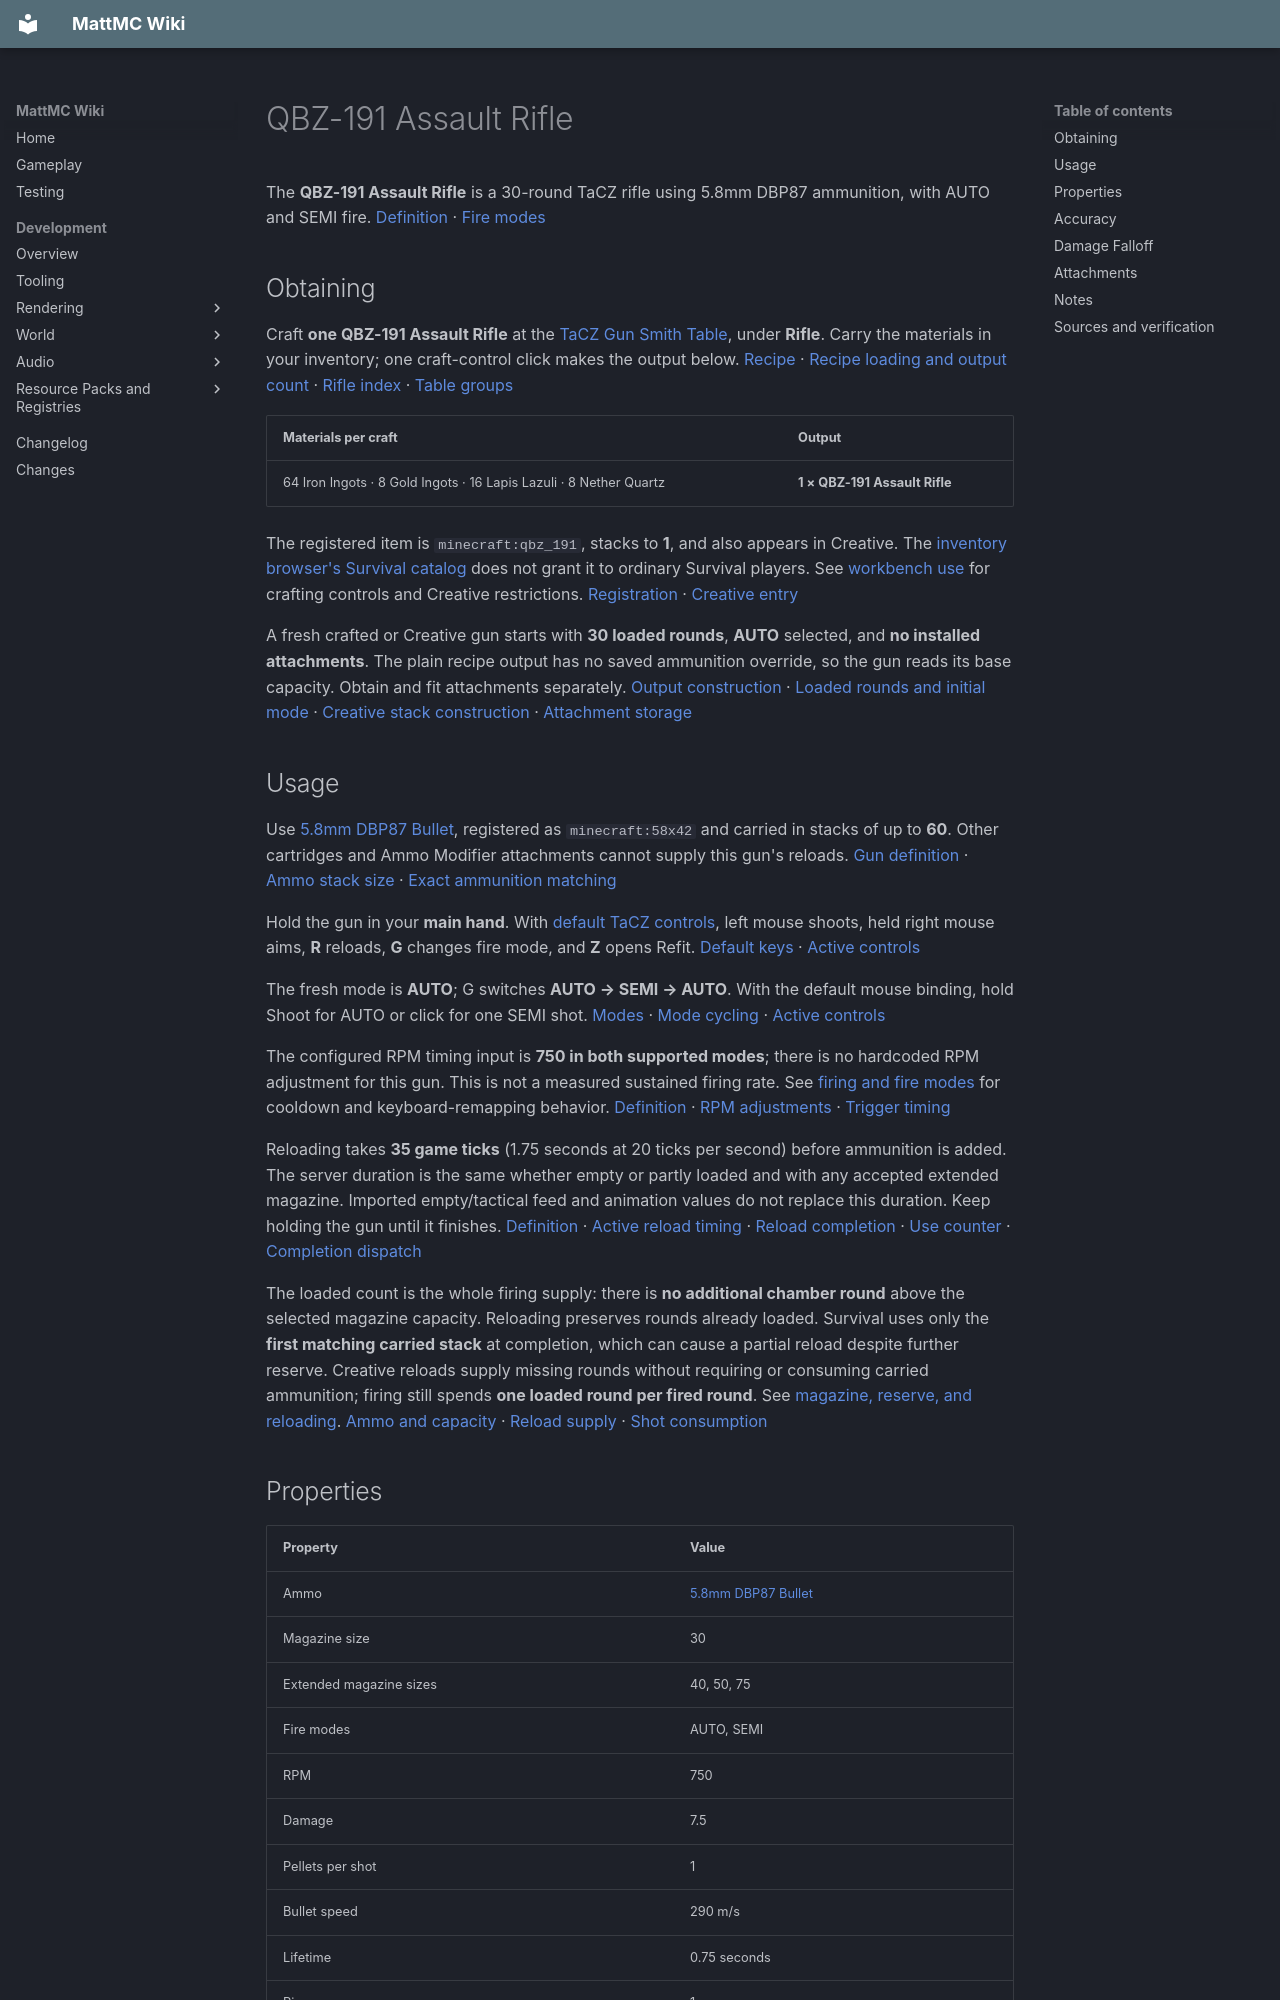

repository: HungLo2020/MattMC · page: gameplay/items/QBZ191AssaultRifle/index.html · generator: mkdocs

# QBZ-191 Assault Rifle

The **QBZ-191 Assault Rifle** is a 30-round TaCZ rifle using 5.8mm DBP87 ammunition, with AUTO and SEMI fire. [Definition][definition] · [Fire modes][modes]

## Obtaining

Craft **one QBZ-191 Assault Rifle** at the [TaCZ Gun Smith Table](../blocks/TaCZWorkbenches.md#gun-smith-table), under **Rifle**. Carry the materials in your inventory; one craft-control click makes the output below. [Recipe][recipe] · [Recipe loading and output count][loader] · [Rifle index][index] · [Table groups][groups]

| Materials per craft | Output |
| --- | --- |
| 64 Iron Ingots · 8 Gold Ingots · 16 Lapis Lazuli · 8 Nether Quartz | **1 × QBZ-191 Assault Rifle** |

The registered item is `minecraft:qbz_191`, stacks to **1**, and also appears in Creative. The [inventory browser's Survival catalog](../mechanics/InventoryBrowser.md#mode-and-permission-limits) does not grant it to ordinary Survival players. See [workbench use](../blocks/TaCZWorkbenches.md#using-a-workbench) for crafting controls and Creative restrictions. [Registration][registration] · [Creative entry][creative]

A fresh crafted or Creative gun starts with **30 loaded rounds**, **AUTO** selected, and **no installed attachments**. The plain recipe output has no saved ammunition override, so the gun reads its base capacity. Obtain and fit attachments separately. [Output construction][loader] · [Loaded rounds and initial mode][loaded] · [Creative stack construction][creative-stack] · [Attachment storage][refit-storage]

## Usage

Use [5.8mm DBP87 Bullet](58mmDBP87Bullet.md), registered as `minecraft:58x42` and carried in stacks of up to **60**. Other cartridges and Ammo Modifier attachments cannot supply this gun's reloads. [Gun definition][definition] · [Ammo stack size][ammo-definition] · [Exact ammunition matching][ammo-supply]

Hold the gun in your **main hand**. With [default TaCZ controls](../mechanics/TaCZFirearms.md#controls), left mouse shoots, held right mouse aims, **R** reloads, **G** changes fire mode, and **Z** opens Refit. [Default keys][keys] · [Active controls][input]

The fresh mode is **AUTO**; G switches **AUTO → SEMI → AUTO**. With the default mouse binding, hold Shoot for AUTO or click for one SEMI shot. [Modes][modes] · [Mode cycling][cycle] · [Active controls][input]

The configured RPM timing input is **750 in both supported modes**; there is no hardcoded RPM adjustment for this gun. This is not a measured sustained firing rate. See [firing and fire modes](../mechanics/TaCZFirearms.md#firing-and-fire-modes) for cooldown and keyboard-remapping behavior. [Definition][definition] · [RPM adjustments][rpm] · [Trigger timing][trigger]

Reloading takes **35 game ticks** (1.75 seconds at 20 ticks per second) before ammunition is added. The server duration is the same whether empty or partly loaded and with any accepted extended magazine. Imported empty/tactical feed and animation values do not replace this duration. Keep holding the gun until it finishes. [Definition][definition] · [Active reload timing][reload-timing] · [Reload completion][reload] · [Use counter][use-counter] · [Completion dispatch][use-completion]

The loaded count is the whole firing supply: there is **no additional chamber round** above the selected magazine capacity. Reloading preserves rounds already loaded. Survival uses only the **first matching carried stack** at completion, which can cause a partial reload despite further reserve. Creative reloads supply missing rounds without requiring or consuming carried ammunition; firing still spends **one loaded round per fired round**. See [magazine, reserve, and reloading](../mechanics/TaCZFirearms.md#magazine-reserve-and-reloading). [Ammo and capacity][loaded] · [Reload supply][ammo-supply] · [Shot consumption][shots]

## Properties

| Property | Value |
| --- | --- |
| Ammo | [5.8mm DBP87 Bullet](58mmDBP87Bullet.md) |
| Magazine size | 30 |
| Extended magazine sizes | 40, 50, 75 |
| Fire modes | AUTO, SEMI |
| RPM | 750 |
| Damage | 7.5 |
| Pellets per shot | 1 |
| Bullet speed | 290 m/s |
| Lifetime | 0.75 seconds |
| Pierce | 1 |
| Headshot multiplier | 1.5 |
| Knockback | 0 |

These are base definition values. This gun has no hardcoded RPM adjustment or active bundled ballistic mode adjustment; switching modes does not change the listed bullet speed, headshot multiplier, or the spread and damage bands below. [RPM adjustment map][rpm] · [Bundled data][gun-data] · [Ballistic parser][ballistic-parser] · [Applied adjustments][spread]

Damage is the fallback value; the active shot uses the distance curve below. Bullet speed is the initial configured speed, and lifetime is finite, so the final “infinite” falloff entry does not give the projectile unlimited range. [Shot creation][shots] · [Projectile flight][flight]

## Accuracy

| Property | Value |
| --- | --- |
| Standing | 4 |
| Moving | 5 |
| Sneaking | 2 |
| Prone | 1.5 |
| Aiming down sights | 0.1 |

These values apply in every supported mode. They are projectile-spread inputs: lower values produce less random spread, not a hit percentage or a camera-recoil score. The aimed row applies once the aim transition completes. “Prone” describes the low-pose case, not a working Crawl key; see the [shared control limits](../mechanics/TaCZFirearms.md#controls). [Spread values][accuracy-data] · [Applied adjustments][spread] · [Pose selection][pose] · [Aim gate][input] · [Spread application][projectile-spread]

## Damage Falloff

* 40 blocks: 7.5
* 75 blocks: 6
* infinite blocks: 4.5

These thresholds mean **7.5 below 40 blocks, 6 from 40 to below 75, and 4.5 at 75 or more** in every supported mode. Equality moves to the next band; this is stepwise falloff, before headshots and target damage handling. See [reading firearm stats](../mechanics/TaCZFirearms.md#reading-firearm-stats). [Curve data][gun-data] · [Curve conversion][spread] · [Distance selection][distance] · [Hit handling][hit]
